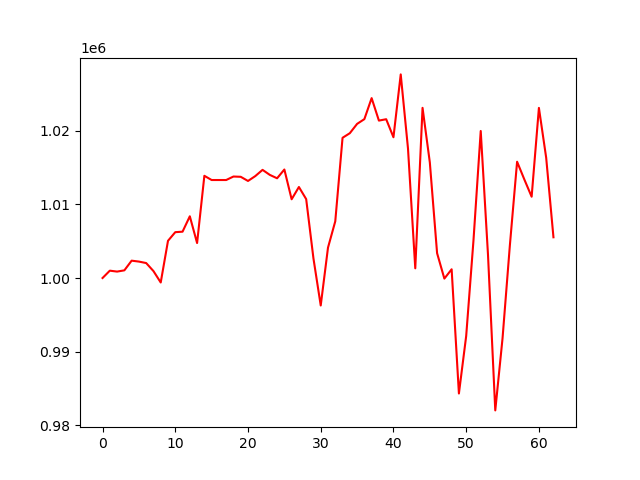

The data file committed next to this chart (first rows):
, 0
0, 1000000
1, 1000998
2, 1000874
3, 1001043
4, 1002358
5, 1002233
6, 1002032
7, 1000942
8, 999392
9, 1005058
10, 1006231
11, 1006297
12, 1008388
13, 1004751
14, 1013891
15, 1013318
16, 1013318
17, 1013318
18, 1013792
19, 1013755
20, 1013190
21, 1013850
22, 1014699
23, 1014015
24, 1013554
25, 1014746
26, 1010702
27, 1012368
28, 1010722
29, 1002658
30, 996267
31, 1004131
32, 1007709
33, 1019056
34, 1019680
35, 1020945
36, 1021591
37, 1024447
38, 1021392
39, 1021580
40, 1019130
41, 1027671
42, 1017592
43, 1001319
44, 1023126
45, 1015719
46, 1003373
47, 999920
48, 1001187
49, 984306
50, 992118
51, 1005066
52, 1019981
53, 1003149
54, 982009
55, 991815
56, 1004354
57, 1015803
58, 1013386
59, 1011049
... 3 more rows
